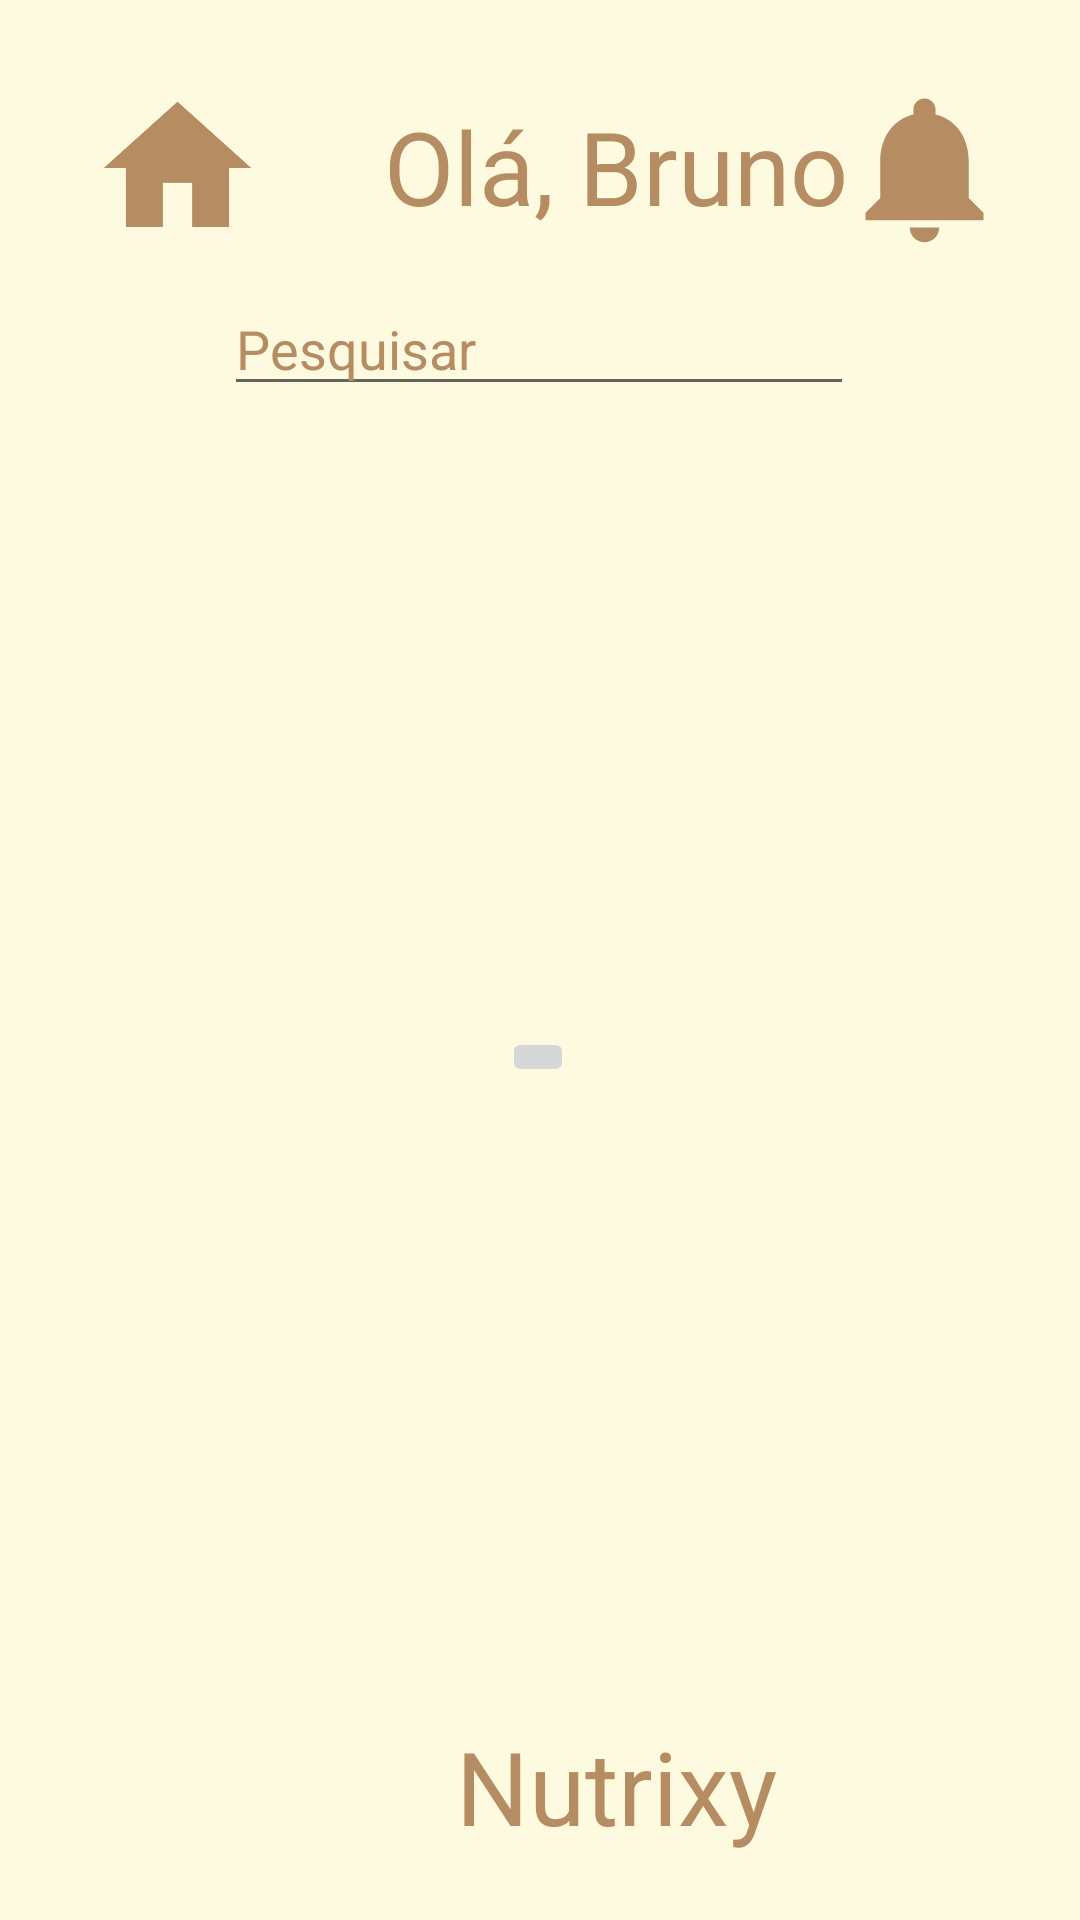

This screen was rendered from an Android layout file. Write that file and the resources it references.
<!-- AndroidManifest.xml: application theme Theme.BrunoSa -->
<!-- res/layout/activity_main6.xml -->
<?xml version="1.0" encoding="utf-8"?>
<androidx.constraintlayout.widget.ConstraintLayout xmlns:android="http://schemas.android.com/apk/res/android"
    xmlns:app="http://schemas.android.com/apk/res-auto"
    xmlns:tools="http://schemas.android.com/tools"
    android:layout_width="match_parent"
    android:layout_height="match_parent"
    android:background="#FEFAE0"
    tools:context=".MainActivity6">

    <TextView
        android:id="@+id/textView10"
        android:layout_width="wrap_content"
        android:layout_height="wrap_content"
        android:layout_marginStart="152dp"
        android:text="Nutrixy"
        android:textColor="#B68C63"
        android:textSize="34sp"
        app:layout_constraintBottom_toBottomOf="parent"
        app:layout_constraintEnd_toStartOf="@+id/imageView"
        app:layout_constraintHorizontal_bias="0.0"
        app:layout_constraintStart_toStartOf="parent"
        app:layout_constraintTop_toTopOf="parent"
        app:layout_constraintVertical_bias="0.963" />

    <TextView
        android:id="@+id/textView5"
        android:layout_width="wrap_content"
        android:layout_height="wrap_content"
        android:layout_marginStart="128dp"
        android:text="Olá, Bruno"
        android:textColor="#B68C63"
        android:textSize="34sp"
        app:layout_constraintBottom_toBottomOf="parent"
        app:layout_constraintEnd_toStartOf="@+id/imageView"
        app:layout_constraintHorizontal_bias="0.186"
        app:layout_constraintStart_toStartOf="parent"
        app:layout_constraintTop_toTopOf="parent"
        app:layout_constraintVertical_bias="0.055" />

    <ImageView
        android:id="@+id/imageView10"
        android:layout_width="59dp"
        android:layout_height="63dp"
        app:layout_constraintBottom_toBottomOf="parent"
        app:layout_constraintEnd_toEndOf="parent"
        app:layout_constraintHorizontal_bias="0.926"
        app:layout_constraintStart_toStartOf="parent"
        app:layout_constraintTop_toTopOf="parent"
        app:layout_constraintVertical_bias="0.043"
        app:srcCompat="@drawable/ic_baseline_notifications_24" />

    <EditText
        android:id="@+id/editTextTextPersonName6"
        android:layout_width="wrap_content"
        android:layout_height="wrap_content"
        android:ems="10"
        android:inputType="textPersonName"
        android:text="Pesquisar"
        android:textColor="#B68C63"
        app:layout_constraintBottom_toBottomOf="parent"
        app:layout_constraintEnd_toEndOf="parent"
        app:layout_constraintHorizontal_bias="0.497"
        app:layout_constraintStart_toStartOf="parent"
        app:layout_constraintTop_toTopOf="parent"
        app:layout_constraintVertical_bias="0.157" />

    <ImageView
        android:id="@+id/imageView11"
        android:layout_width="222dp"
        android:layout_height="210dp"
        android:layout_marginBottom="332dp"
        app:layout_constraintBottom_toBottomOf="parent"
        app:layout_constraintEnd_toEndOf="parent"
        app:layout_constraintHorizontal_bias="0.497"
        app:layout_constraintStart_toStartOf="parent"
        app:layout_constraintTop_toBottomOf="@+id/imageButton2"
        tools:srcCompat="@tools:sample/avatars" />

    <ImageView
        android:id="@+id/imageView12"
        android:layout_width="59dp"
        android:layout_height="62dp"
        app:layout_constraintBottom_toBottomOf="parent"
        app:layout_constraintEnd_toEndOf="parent"
        app:layout_constraintHorizontal_bias="0.099"
        app:layout_constraintStart_toStartOf="parent"
        app:layout_constraintTop_toTopOf="parent"
        app:layout_constraintVertical_bias="0.043"
        app:srcCompat="@drawable/ic_baseline_home_24" />

    <ImageButton
        android:id="@+id/imageButton7"
        android:layout_width="wrap_content"
        android:layout_height="wrap_content"
        app:layout_constraintBottom_toBottomOf="parent"
        app:layout_constraintEnd_toEndOf="parent"
        app:layout_constraintHorizontal_bias="0.498"
        app:layout_constraintStart_toStartOf="parent"
        app:layout_constraintTop_toBottomOf="@+id/imageView11"
        app:layout_constraintVertical_bias="0.11"
        app:srcCompat="@drawable/ic_baseline_edit_24" />

</androidx.constraintlayout.widget.ConstraintLayout>
<!-- resources referenced by this layout -->
<resources>
  <!-- drawable ic_baseline_home_24 (drawable) -->
  <vector android:height="24dp" android:tint="#B68C63"
      android:viewportHeight="24" android:viewportWidth="24"
      android:width="24dp" xmlns:android="http://schemas.android.com/apk/res/android">
      <path android:fillColor="@android:color/white" android:pathData="M10,20v-6h4v6h5v-8h3L12,3 2,12h3v8z"/>
  </vector>
  <!-- drawable ic_baseline_notifications_24 (drawable) -->
  <vector android:height="24dp" android:tint="#B68C63"
      android:viewportHeight="24" android:viewportWidth="24"
      android:width="24dp" xmlns:android="http://schemas.android.com/apk/res/android">
      <path android:fillColor="@android:color/white" android:pathData="M12,22c1.1,0 2,-0.9 2,-2h-4c0,1.1 0.89,2 2,2zM18,16v-5c0,-3.07 -1.64,-5.64 -4.5,-6.32L13.5,4c0,-0.83 -0.67,-1.5 -1.5,-1.5s-1.5,0.67 -1.5,1.5v0.68C7.63,5.36 6,7.92 6,11v5l-2,2v1h16v-1l-2,-2z"/>
  </vector>
  <style name="Theme.BrunoSa" parent="Theme.MaterialComponents.DayNight.DarkActionBar">
          
          <item name="colorPrimary">@color/purple_500</item>
          <item name="colorPrimaryVariant">@color/purple_700</item>
          <item name="colorOnPrimary">@color/white</item>
          
          <item name="colorSecondary">@color/teal_200</item>
          <item name="colorSecondaryVariant">@color/teal_700</item>
          <item name="colorOnSecondary">@color/black</item>
          
          <item name="android:statusBarColor" tools:targetApi="l">?attr/colorPrimaryVariant</item>
          
      </style>
  <!-- not gathered from this repository: default colours our renderer supplied (Android Studio template values) -->
  <color name="purple_500">#FF6200EE</color>
  <color name="purple_700">#FF3700B3</color>
  <color name="teal_200">#FF03DAC5</color>
  <color name="teal_700">#FF018786</color>
  <color name="black">#FF000000</color>
  <color name="white">#FFFFFFFF</color>
</resources>
